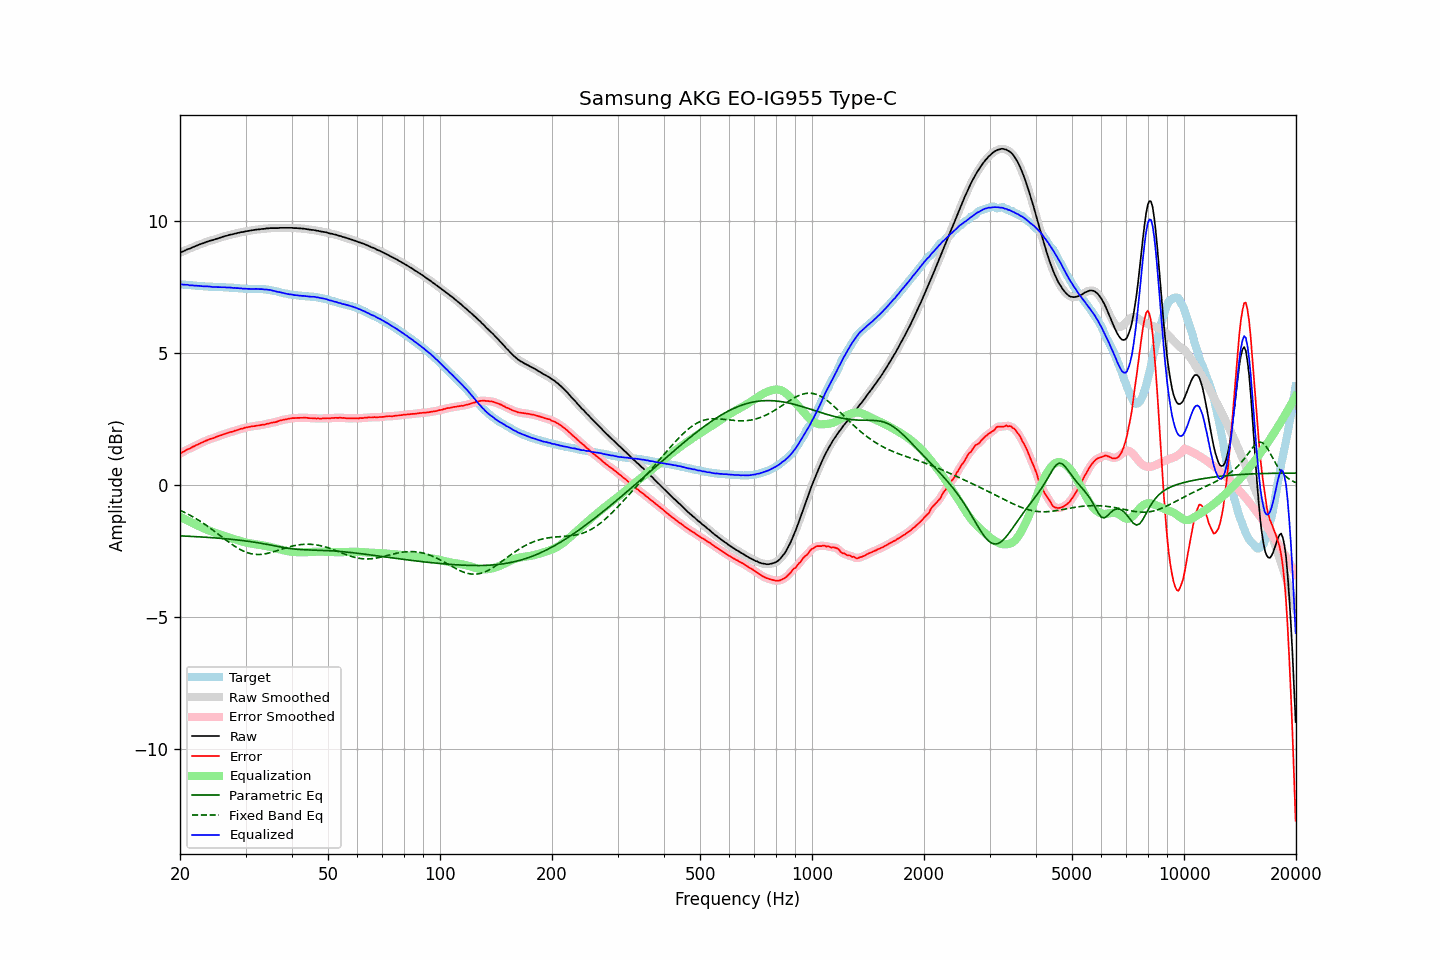

Values plotted in this chart, from the file beside it:
frequency, raw, error, smoothed, error_smoothed, equalization, parametric_eq, fixed_band_eq, equalized_raw, equalized_smoothed, target
20.00, 8.79, 1.20, 8.79, 1.19, -1.19, -1.92, -0.95, 7.59, 7.59, 7.59
20.20, 8.82, 1.23, 8.81, 1.23, -1.23, -1.92, -0.98, 7.59, 7.59, 7.59
20.40, 8.84, 1.26, 8.84, 1.26, -1.26, -1.93, -1.01, 7.58, 7.58, 7.58
20.61, 8.87, 1.29, 8.87, 1.29, -1.29, -1.93, -1.04, 7.58, 7.58, 7.58
20.81, 8.90, 1.33, 8.89, 1.32, -1.32, -1.93, -1.07, 7.57, 7.57, 7.57
21.02, 8.93, 1.36, 8.92, 1.35, -1.35, -1.94, -1.10, 7.57, 7.57, 7.57
21.23, 8.94, 1.38, 8.94, 1.38, -1.38, -1.94, -1.13, 7.55, 7.56, 7.56
21.44, 8.97, 1.41, 8.97, 1.41, -1.41, -1.94, -1.17, 7.55, 7.55, 7.56
21.66, 9.00, 1.45, 8.99, 1.44, -1.44, -1.94, -1.20, 7.55, 7.55, 7.55
21.87, 9.02, 1.47, 9.02, 1.48, -1.47, -1.95, -1.24, 7.54, 7.55, 7.55
22.09, 9.05, 1.51, 9.05, 1.51, -1.50, -1.95, -1.27, 7.54, 7.54, 7.54
22.31, 9.07, 1.53, 9.07, 1.53, -1.53, -1.95, -1.31, 7.53, 7.54, 7.54
22.54, 9.10, 1.56, 9.09, 1.56, -1.56, -1.96, -1.35, 7.53, 7.53, 7.53
22.76, 9.12, 1.59, 9.12, 1.59, -1.59, -1.96, -1.39, 7.53, 7.52, 7.52
22.99, 9.14, 1.61, 9.14, 1.62, -1.62, -1.97, -1.42, 7.52, 7.52, 7.52
23.22, 9.16, 1.64, 9.16, 1.64, -1.65, -1.97, -1.47, 7.51, 7.51, 7.51
23.45, 9.19, 1.67, 9.18, 1.67, -1.67, -1.97, -1.51, 7.52, 7.51, 7.51
23.69, 9.21, 1.70, 9.21, 1.70, -1.70, -1.98, -1.55, 7.51, 7.51, 7.51
23.92, 9.23, 1.73, 9.23, 1.72, -1.72, -1.98, -1.59, 7.51, 7.51, 7.50
24.16, 9.25, 1.75, 9.24, 1.74, -1.74, -1.99, -1.64, 7.50, 7.50, 7.50
24.40, 9.26, 1.76, 9.26, 1.76, -1.77, -1.99, -1.68, 7.49, 7.50, 7.50
24.65, 9.28, 1.78, 9.28, 1.78, -1.79, -1.99, -1.73, 7.49, 7.49, 7.50
24.89, 9.30, 1.81, 9.30, 1.81, -1.81, -2.00, -1.77, 7.49, 7.49, 7.49
25.14, 9.32, 1.83, 9.32, 1.83, -1.83, -2.00, -1.82, 7.49, 7.49, 7.49
25.39, 9.34, 1.85, 9.34, 1.85, -1.85, -2.01, -1.86, 7.49, 7.49, 7.49
25.65, 9.36, 1.87, 9.36, 1.87, -1.87, -2.01, -1.91, 7.48, 7.48, 7.48
25.91, 9.38, 1.89, 9.38, 1.89, -1.89, -2.02, -1.96, 7.48, 7.48, 7.48
26.16, 9.40, 1.92, 9.40, 1.91, -1.92, -2.02, -2.00, 7.48, 7.48, 7.48
26.43, 9.42, 1.94, 9.41, 1.94, -1.94, -2.03, -2.05, 7.48, 7.48, 7.48
26.69, 9.43, 1.96, 9.43, 1.96, -1.96, -2.03, -2.10, 7.47, 7.48, 7.47
26.96, 9.45, 1.98, 9.45, 1.98, -1.98, -2.04, -2.14, 7.47, 7.47, 7.47
27.23, 9.47, 2.00, 9.46, 1.99, -1.99, -2.05, -2.19, 7.47, 7.47, 7.47
27.50, 9.48, 2.01, 9.48, 2.01, -2.01, -2.05, -2.23, 7.46, 7.46, 7.47
27.77, 9.49, 2.02, 9.49, 2.03, -2.03, -2.06, -2.27, 7.45, 7.46, 7.46
28.05, 9.51, 2.05, 9.50, 2.05, -2.05, -2.06, -2.31, 7.46, 7.45, 7.45
28.33, 9.52, 2.07, 9.52, 2.07, -2.07, -2.07, -2.35, 7.45, 7.45, 7.45
28.62, 9.54, 2.09, 9.54, 2.09, -2.09, -2.08, -2.39, 7.45, 7.45, 7.45
28.90, 9.55, 2.11, 9.55, 2.11, -2.11, -2.09, -2.42, 7.44, 7.44, 7.44
29.19, 9.57, 2.13, 9.56, 2.13, -2.12, -2.09, -2.46, 7.44, 7.44, 7.44
29.48, 9.57, 2.13, 9.57, 2.14, -2.14, -2.10, -2.49, 7.42, 7.43, 7.43
29.78, 9.59, 2.16, 9.58, 2.16, -2.16, -2.11, -2.51, 7.43, 7.43, 7.42
30.08, 9.60, 2.18, 9.60, 2.17, -2.17, -2.12, -2.54, 7.42, 7.42, 7.42
30.38, 9.61, 2.19, 9.61, 2.19, -2.19, -2.12, -2.56, 7.42, 7.42, 7.42
30.68, 9.62, 2.20, 9.62, 2.20, -2.20, -2.13, -2.58, 7.42, 7.42, 7.42
30.99, 9.63, 2.21, 9.63, 2.21, -2.21, -2.14, -2.59, 7.42, 7.42, 7.42
31.30, 9.64, 2.22, 9.64, 2.22, -2.22, -2.15, -2.61, 7.42, 7.42, 7.41
31.61, 9.65, 2.23, 9.65, 2.23, -2.23, -2.16, -2.62, 7.42, 7.42, 7.42
31.93, 9.66, 2.24, 9.66, 2.24, -2.24, -2.17, -2.62, 7.42, 7.42, 7.42
32.24, 9.67, 2.25, 9.66, 2.25, -2.25, -2.18, -2.63, 7.42, 7.42, 7.42
32.57, 9.67, 2.25, 9.67, 2.26, -2.26, -2.19, -2.63, 7.41, 7.42, 7.41
32.89, 9.68, 2.27, 9.68, 2.27, -2.27, -2.20, -2.62, 7.41, 7.41, 7.41
33.22, 9.69, 2.28, 9.68, 2.27, -2.28, -2.21, -2.62, 7.41, 7.41, 7.41
33.55, 9.69, 2.28, 9.69, 2.29, -2.29, -2.22, -2.61, 7.40, 7.40, 7.41
33.89, 9.70, 2.29, 9.70, 2.30, -2.30, -2.23, -2.60, 7.40, 7.40, 7.40
34.23, 9.71, 2.32, 9.70, 2.31, -2.31, -2.24, -2.59, 7.39, 7.39, 7.39
34.57, 9.71, 2.32, 9.71, 2.33, -2.32, -2.25, -2.58, 7.38, 7.39, 7.39
34.92, 9.72, 2.34, 9.71, 2.34, -2.34, -2.27, -2.56, 7.38, 7.38, 7.37
35.27, 9.72, 2.36, 9.72, 2.36, -2.35, -2.28, -2.54, 7.36, 7.36, 7.36
35.62, 9.72, 2.37, 9.72, 2.37, -2.37, -2.29, -2.53, 7.35, 7.35, 7.35
35.97, 9.72, 2.37, 9.72, 2.38, -2.38, -2.30, -2.51, 7.33, 7.33, 7.34
... 635 more rows
